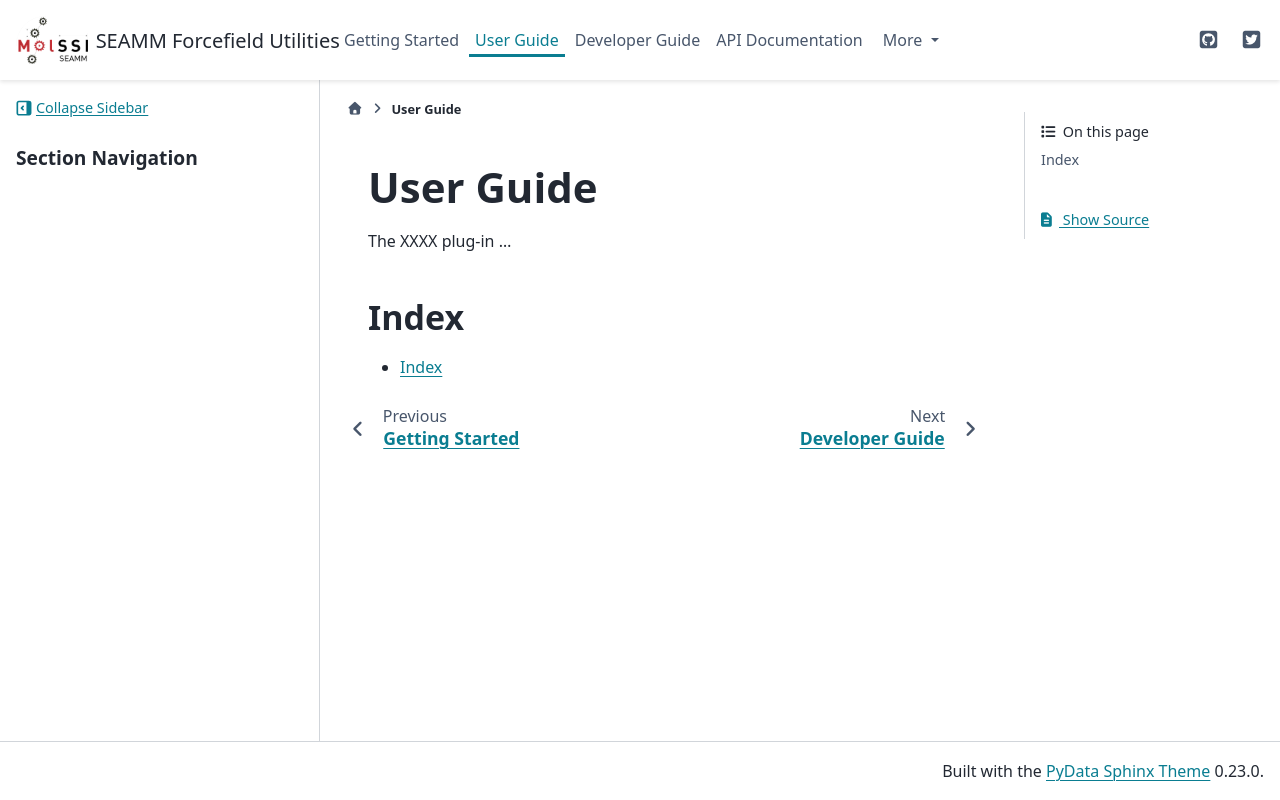

repository: molssi-seamm/seamm_ff_util · page: user_guide/index.html · generator: sphinx

.. _user-guide:

**********
User Guide
**********
The XXXX plug-in ...

..
   The following sections cover accessing and controlling this functionality.

   .. toctree::
      :maxdepth: 2
      :titlesonly:

Index
=====

* :ref:`genindex`
